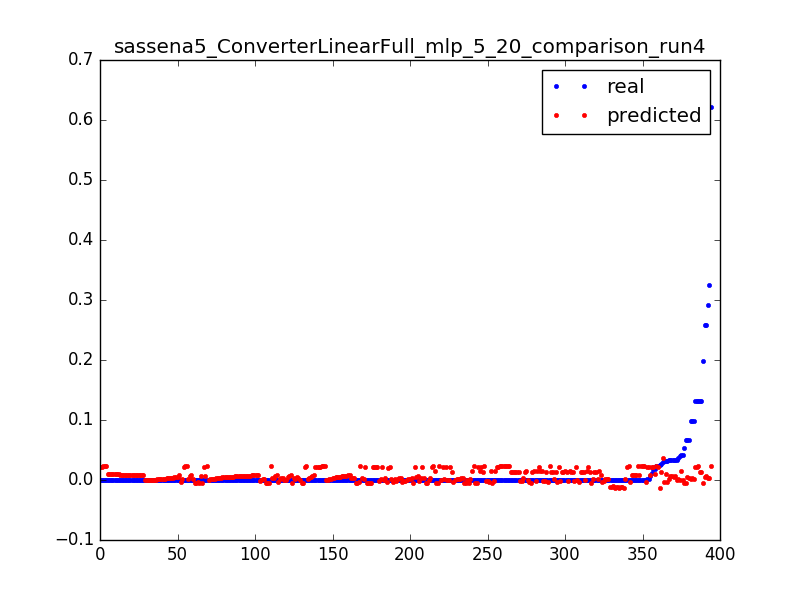

Data behind this chart, as committed beside it:
0.023686515769988235, 0.0226594235421, 0.0031847133757961785
0.000565, 0.02269, 0.006369
0.000624, 0.02273, 0.009554
0.0004656, 0.02276, 0.01274
0.0006696, 0.0228, 0.01592
0.0006098, 0.02283, 0.01911
0.02386, 0.02142, 0.003185
0.001045, 0.02139, 0.006369
0.001031, 0.02136, 0.009554
0.000419, 0.02133, 0.01274
0.01754, 0.02095, 0.003185
0.01107, 0.02094, 0.006369
0.0001967, 0.02093, 0.009554
0.0, 0.02091, 0.01274
0.0001668, 0.0209, 0.01592
4.3201748436476005e-05, 0.02089, 0.01911
6.595981234497676e-05, 0.02087, 0.02229
0.0001338, 0.02086, 0.02548
1.8000728515198336e-05, 0.02085, 0.02866
9.116083226625444e-05, 0.02083, 0.03185
5.914525083565168e-05, 0.02082, 0.03503
5.554510513261201e-05, 0.02088, 0.03822
8.280335116991235e-05, 0.02096, 0.0414
5.554510513261201e-05, 0.02104, 0.04459
5.554510513261201e-05, 0.02112, 0.04777
5.760233124863468e-05, 0.02119, 0.05096
8.434627075692935e-05, 0.02127, 0.05414
7.85603223056156e-05, 0.02135, 0.05732
4.3201748436476005e-05, 0.02143, 0.06051
7.354583364781034e-05, 0.0215, 0.06369
6.994568794477068e-05, 0.02158, 0.06688
5.400218554559501e-05, 0.02166, 0.07006
4.3201748436476005e-05, 0.02173, 0.07325
5.554510513261201e-05, 0.02179, 0.07643
9.874685356908802e-05, 0.02186, 0.07962
4.3201748436476005e-05, 0.02192, 0.0828
0.1318, 0.02198, 0.08599
0.1318, 0.02205, 0.08917
0.0, 0.02211, 0.09236
9.874685356908802e-05, 0.02217, 0.09554
5.914525083565168e-05, 0.02224, 0.09873
3.960160273343634e-05, 0.0223, 0.1019
9.463240133704269e-05, 0.02236, 0.1051
3.6001457030396673e-06, 0.02242, 0.1083
0.000114, 0.02249, 0.1115
9.874685356908802e-05, 0.02255, 0.1146
0.0, 0.02261, 0.1178
9.874685356908802e-05, 0.02268, 0.121
2.1600874218238002e-05, 0.02274, 0.1242
7.714597935085002e-05, 0.0228, 0.1274
9.874685356908802e-05, 0.02287, 0.1306
0.0, 0.02293, 0.1338
9.874685356908802e-05, 0.02299, 0.1369
7.354583364781034e-05, 0.02306, 0.1401
2.5201019921277672e-05, 0.02312, 0.1433
9.874685356908802e-05, 0.02318, 0.1465
3.6001457030396673e-06, 0.02325, 0.1497
9.514670786604836e-05, 0.02331, 0.1529
9.874685356908802e-05, 0.02337, 0.1561
0.0, 0.02344, 0.1592
0.0001215, 0.0235, 0.1624
... 334 more rows
